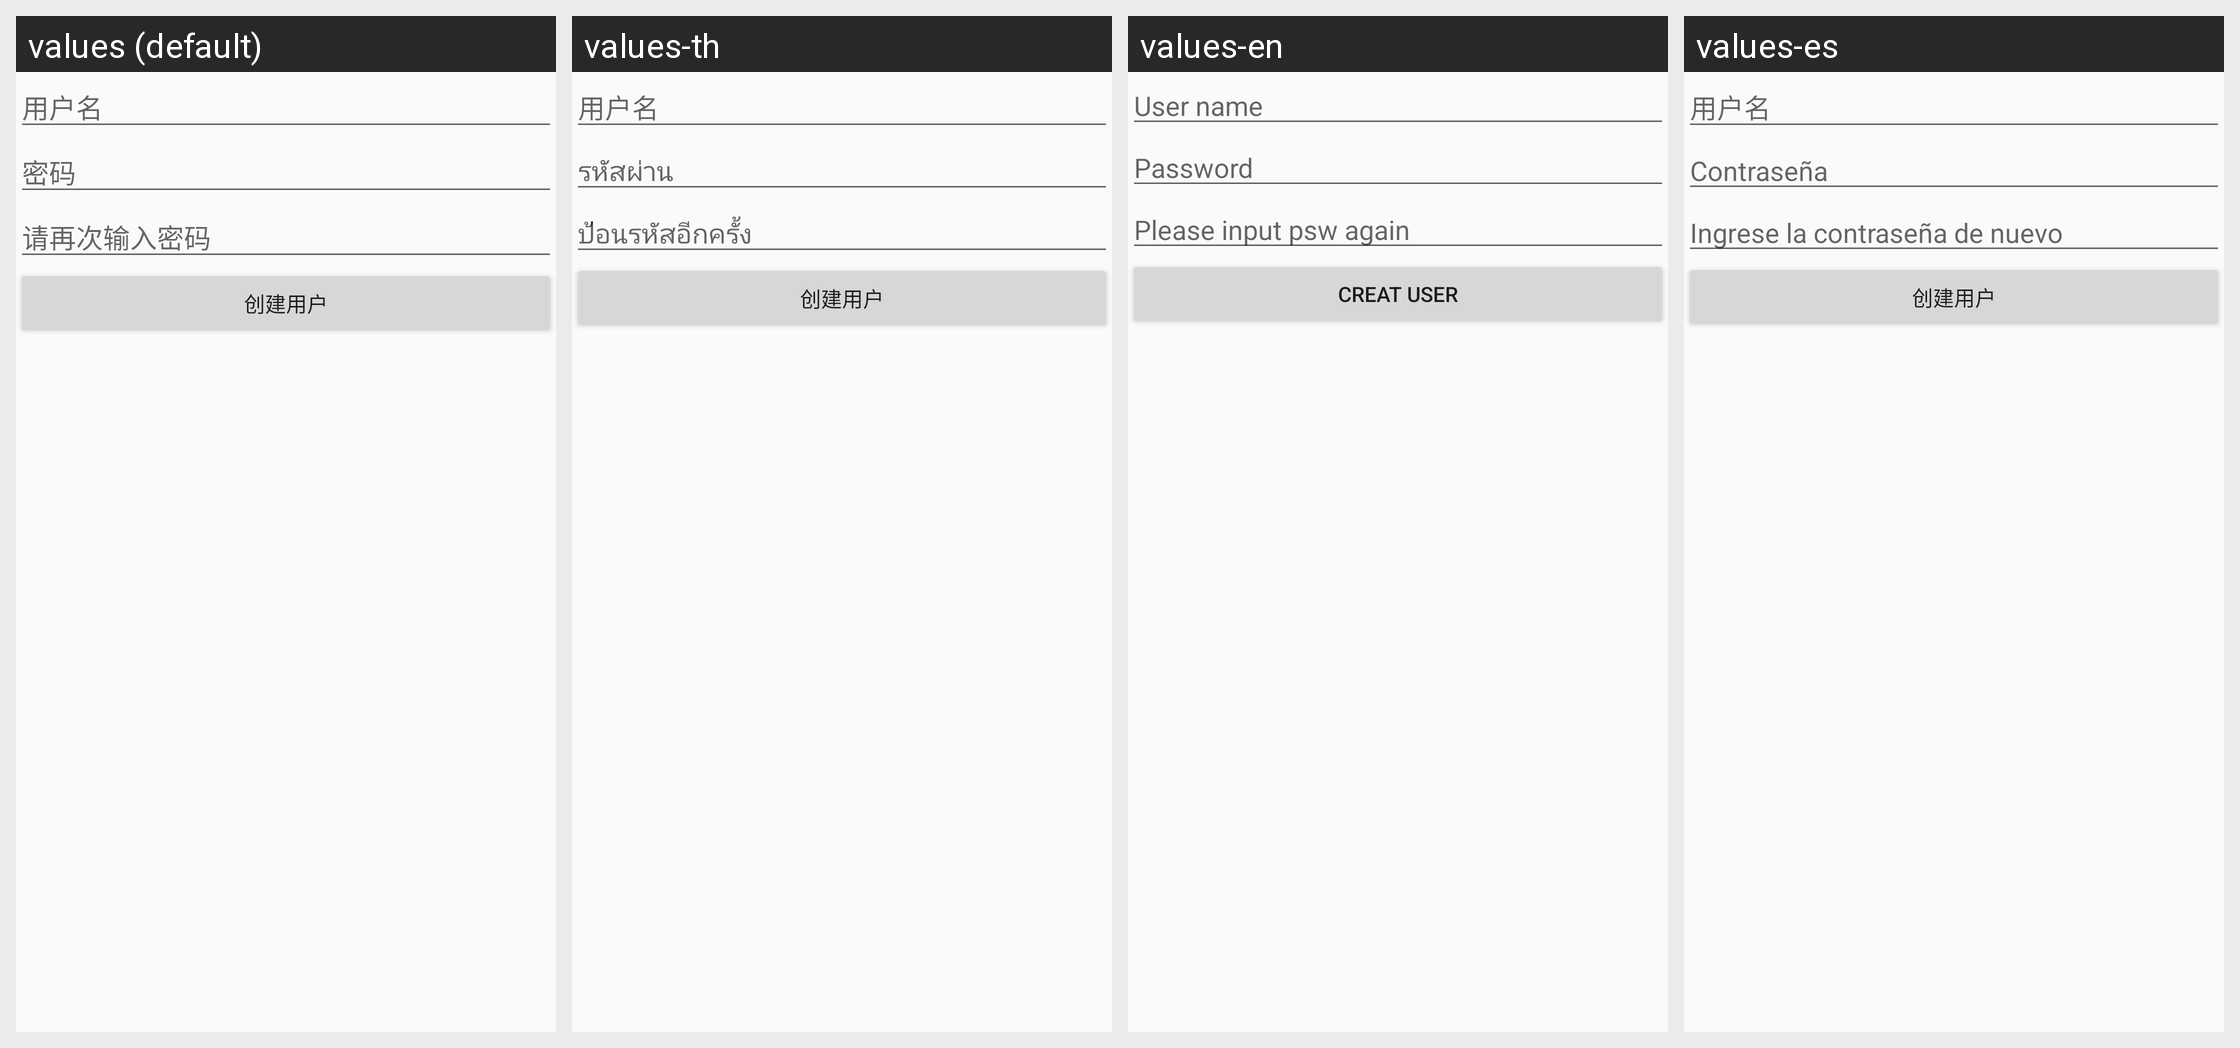

Translations of the strings shown on this Android screen, per locale in the grid:
Android screen res/layout/fragment_createuser.xml rendered under 4 locales, left to right: values (default), values-th, values-en, values-es. Device: Nexus 5 (rendered at 1080×1920; each locale shown at half size, 540×960, under a caption strip naming it); theme AppTheme.
Other locales in the repository, not shown: values-fr, values-pt, values-ru, values-uz, values-zh.
Strings drawn on this screen, with the default value and each locale's value (text and hints the layout hard-codes, and strings that could not be matched under every locale, appear in the picture but are not listed):

login_tv_username
  values: 用户名
  values-th: 用户名  [not translated; the default value is used]
  values-en: User name
  values-es: 用户名  [not translated; the default value is used]

login_password_hint
  values: 密码
  values-th: รหัสผ่าน
  values-en: Password
  values-es: Contraseña

psdset_hit_againnewpsd
  values: 请再次输入密码
  values-th: ป้อนรหัสอีกครั้ง
  values-en: Please input psw again
  values-es: Ingrese la contraseña de nuevo

adduser
  values: 创建用户
  values-th: 创建用户  [not translated; the default value is used]
  values-en: Creat user
  values-es: 创建用户  [not translated; the default value is used]
